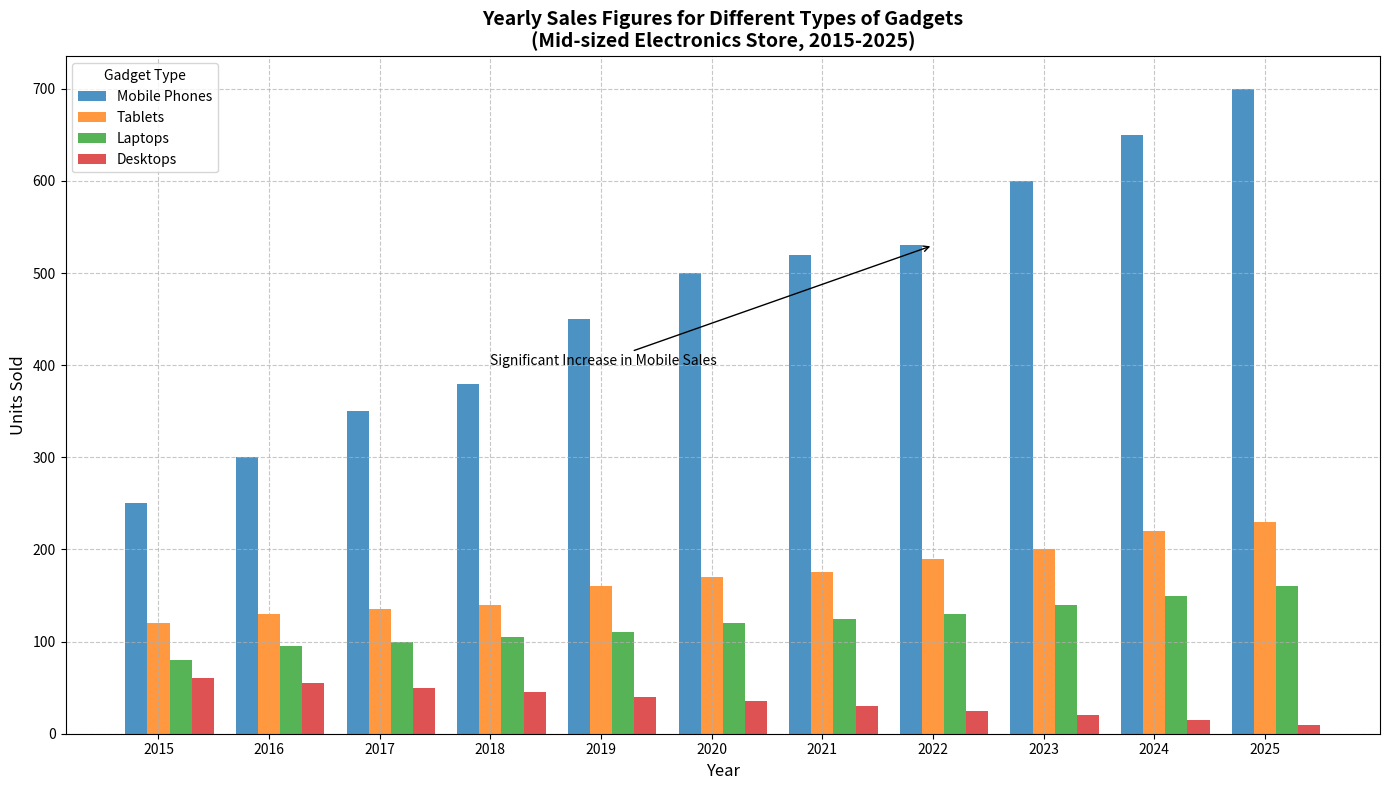

This figure's Python source:
import matplotlib.pyplot as plt
import numpy as np

# Backstory: This plot shows the yearly sales figures for different types of technological gadgets in a mid-sized electronic store from 2015 to 2025. 
# The company wants to analyze sales trends for Mobile Phones, Tablets, Laptops, and Desktops.

# Years from 2015 to 2025
years = np.arange(2015, 2026)

# Sales data for different gadgets in number of units sold
mobile_phones = [250, 300, 350, 380, 450, 500, 520, 530, 600, 650, 700]
tablets = [120, 130, 135, 140, 160, 170, 175, 190, 200, 220, 230]
laptops = [80, 95, 100, 105, 110, 120, 125, 130, 140, 150, 160]
desktops = [60, 55, 50, 45, 40, 35, 30, 25, 20, 15, 10]

# Creating the figure and axis
fig, ax = plt.subplots(figsize=(14, 8))

# Plotting the bar chart
bar_width = 0.2
years_shifted = np.arange(len(years))  # Adjusting the position of years in the x-axis

ax.bar(years_shifted - bar_width, mobile_phones, width=bar_width, label='Mobile Phones', color='#1f77b4', alpha=0.8)
ax.bar(years_shifted, tablets, width=bar_width, label='Tablets', color='#ff7f0e', alpha=0.8)
ax.bar(years_shifted + bar_width, laptops, width=bar_width, label='Laptops', color='#2ca02c', alpha=0.8)
ax.bar(years_shifted + 2 * bar_width, desktops, width=bar_width, label='Desktops', color='#d62728', alpha=0.8)

# Setting the title and labels
ax.set_title('Yearly Sales Figures for Different Types of Gadgets\n(Mid-sized Electronics Store, 2015-2025)', fontsize=14, fontweight='bold')
ax.set_ylabel('Units Sold', fontsize=12)
ax.set_xlabel('Year', fontsize=12)
ax.set_xticks(years_shifted)
ax.set_xticklabels(years)

# Adding the legend
ax.legend(title="Gadget Type", fontsize=10, loc='upper left')

# Adding grid for better readability
ax.grid(True, linestyle='--', alpha=0.7)

# Annotating a significant rise in Mobile Phones sales
ax.annotate('Significant Increase in Mobile Sales', xy=(7, mobile_phones[7]), xytext=(3, 400),
            arrowprops=dict(facecolor='black', arrowstyle='->'), fontsize=10)

# Tight layout for neatness
plt.tight_layout()

# Display the plot
plt.show()
